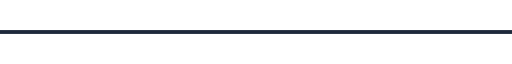
t = 0.00 s
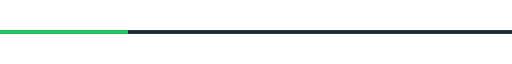
t = 0.38 s
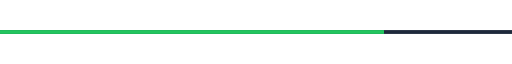
t = 1.13 s
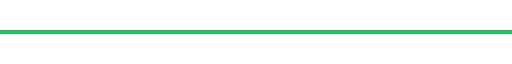
t = 1.50 s
t = 1.88 s: frame unchanged from t = 1.13 s, image omitted
t = 2.63 s: frame unchanged from t = 0.38 s, image omitted

The animated SVG that drew these frames (rendered in a browser with its animation timeline set to each time). Animation: 1 SMIL element (animate=1); one cycle of 3.00 s, repeats indefinitely.

<svg xmlns="http://www.w3.org/2000/svg" viewBox="0 0 800 30" width="800" height="30">
  <rect x="0" y="12" width="800" height="6" fill="#1e293b"/>

  <rect x="0" y="12" height="6" fill="#22c55e">
    <animate attributeName="width" values="0;800;0" dur="3s" repeatCount="indefinite"/>
  </rect>
</svg>
